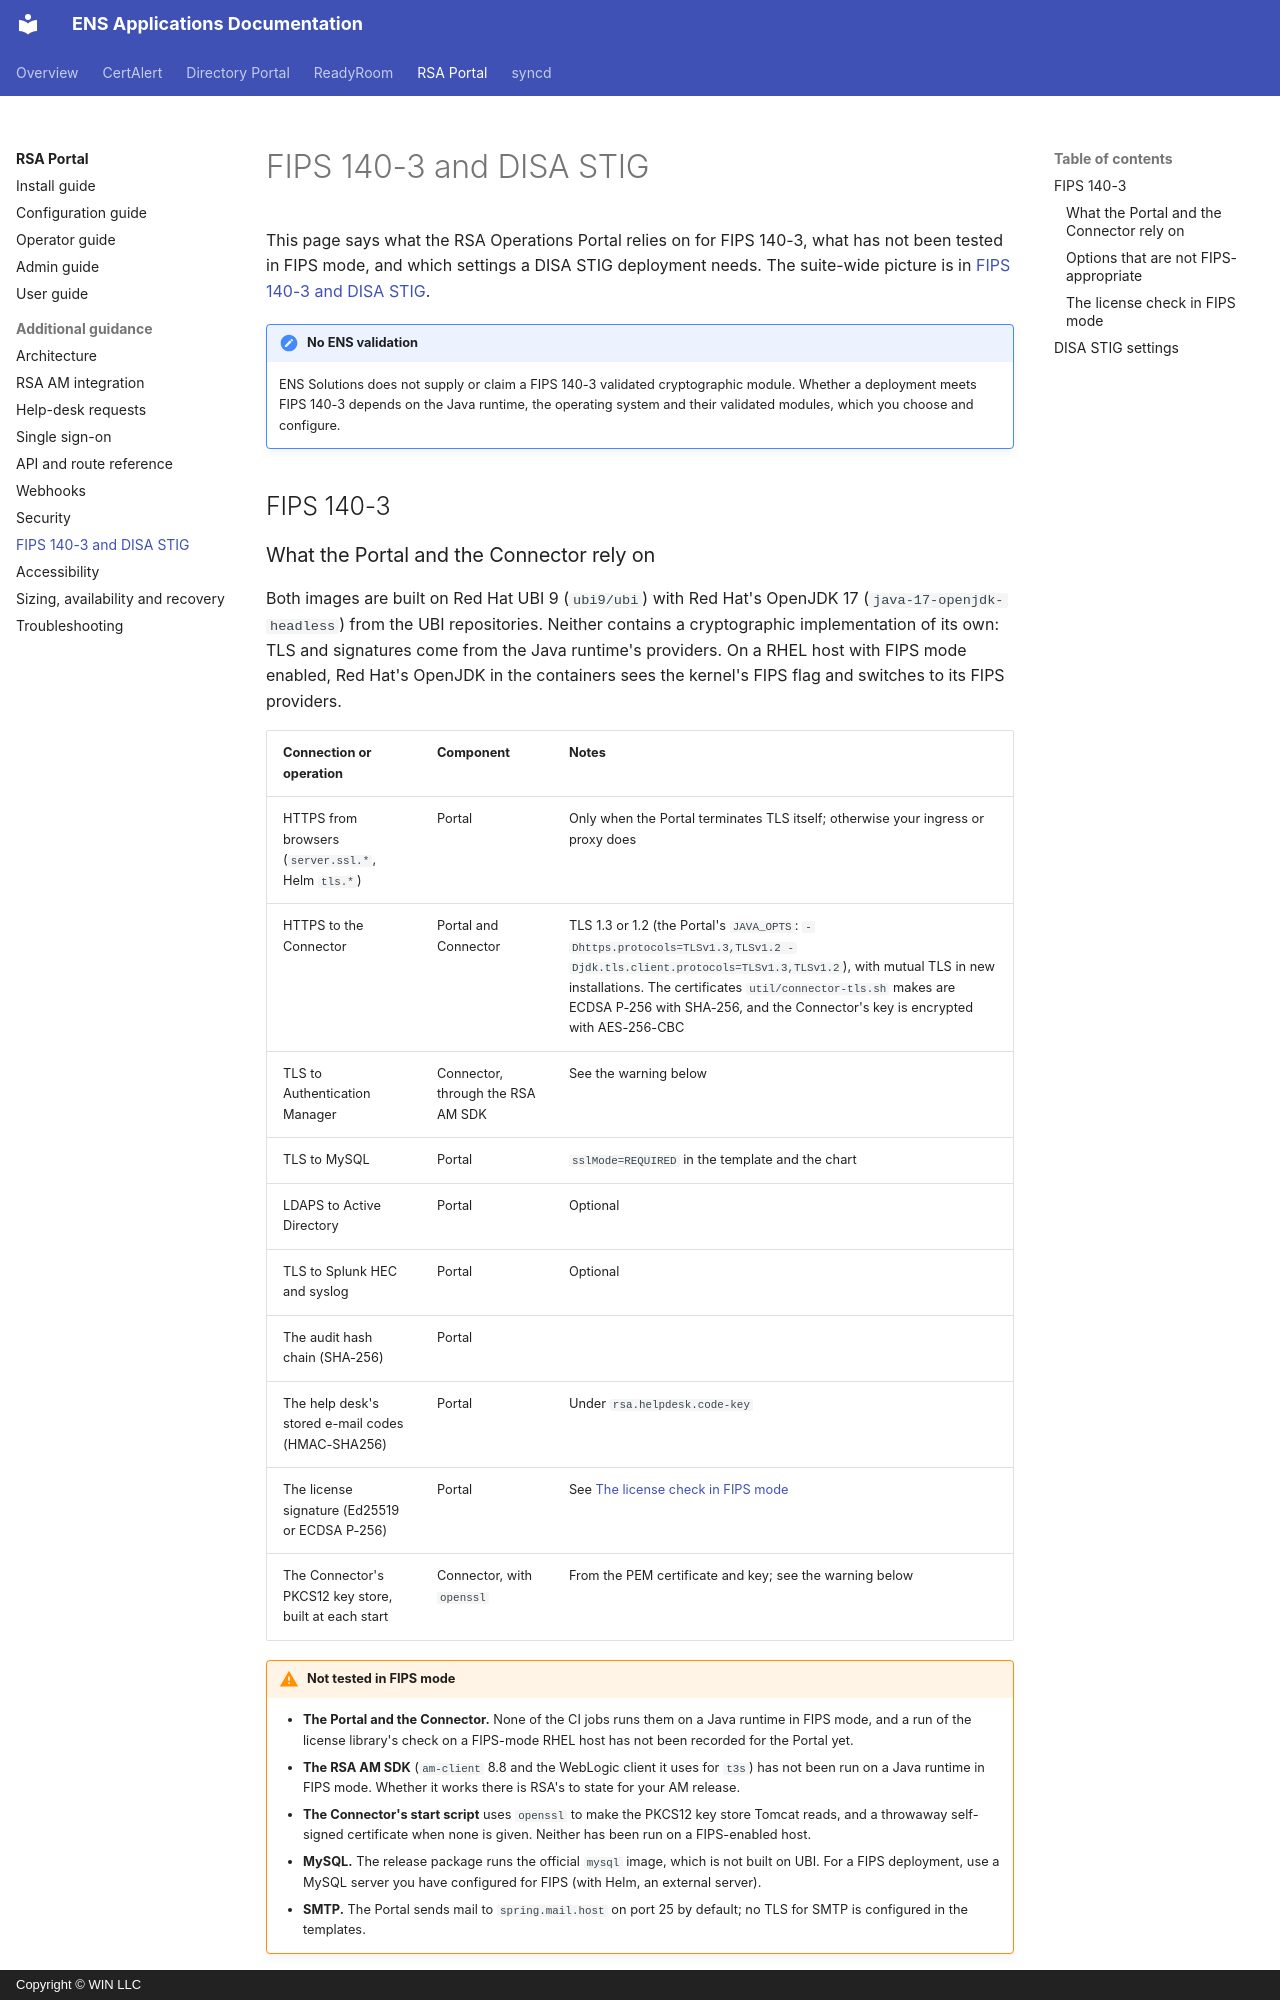

repository: winllc/ens-apps-documentation · page: rsa-operations-portal/fips-and-stig/index.html · generator: mkdocs · copyright: Copyright © WIN LLC

# FIPS 140-3 and DISA STIG

This page says what the RSA Operations Portal relies on for FIPS 140-3, what has not been tested in
FIPS mode, and which settings a DISA STIG deployment needs. The suite-wide picture is in
[FIPS 140-3 and DISA STIG](../fips-and-stig.md).

!!! note "No ENS validation"
    ENS Solutions does not supply or claim a FIPS 140-3 validated cryptographic module. Whether a
    deployment meets FIPS 140-3 depends on the Java runtime, the operating system and their
    validated modules, which you choose and configure.

## FIPS 140-3

### What the Portal and the Connector rely on

Both images are built on Red Hat UBI 9 (`ubi9/ubi`) with Red Hat's OpenJDK 17
(`java-17-openjdk-headless`) from the UBI repositories. Neither contains a cryptographic
implementation of its own: TLS and signatures come from the Java runtime's providers. On a RHEL
host with FIPS mode enabled, Red Hat's OpenJDK in the containers sees the kernel's FIPS flag and
switches to its FIPS providers.

| Connection or operation | Component | Notes |
|---|---|---|
| HTTPS from browsers (`server.ssl.*`, Helm `tls.*`) | Portal | Only when the Portal terminates TLS itself; otherwise your ingress or proxy does |
| HTTPS to the Connector | Portal and Connector | TLS 1.3 or 1.2 (the Portal's `JAVA_OPTS`: `-Dhttps.protocols=TLSv1.3,TLSv1.2 -Djdk.tls.client.protocols=TLSv1.3,TLSv1.2`), with mutual TLS in new installations. The certificates `util/connector-tls.sh` makes are ECDSA P-256 with SHA-256, and the Connector's key is encrypted with AES-256-CBC |
| TLS to Authentication Manager | Connector, through the RSA AM SDK | See the warning below |
| TLS to MySQL | Portal | `sslMode=REQUIRED` in the template and the chart |
| LDAPS to Active Directory | Portal | Optional |
| TLS to Splunk HEC and syslog | Portal | Optional |
| The audit hash chain (SHA-256) | Portal | |
| The help desk's stored e-mail codes (HMAC-SHA256) | Portal | Under `rsa.helpdesk.code-key` |
| The license signature (Ed25519 or ECDSA P-256) | Portal | See [The license check in FIPS mode](#the-license-check-in-fips-mode) |
| The Connector's PKCS12 key store, built at each start | Connector, with `openssl` | From the PEM certificate and key; see the warning below |

!!! warning "Not tested in FIPS mode"
    - **The Portal and the Connector.** None of the CI jobs runs them on a Java runtime in FIPS
      mode, and a run of the license library's check on a FIPS-mode RHEL host has not been recorded
      for the Portal yet.
    - **The RSA AM SDK** (`am-client` 8.8 and the WebLogic client it uses for `t3s`) has not been
      run on a Java runtime in FIPS mode. Whether it works there is RSA's to state for your AM
      release.
    - **The Connector's start script** uses `openssl` to make the PKCS12 key store Tomcat reads, and a
      throwaway self-signed certificate when none is given. Neither has been run on a FIPS-enabled
      host.
    - **MySQL.** The release package runs the official `mysql` image, which is not built on UBI.
      For a FIPS deployment, use a MySQL server you have configured for FIPS (with Helm, an external
      server).
    - **SMTP.** The Portal sends mail to `spring.mail.host` on port 25 by default; no TLS for SMTP is
      configured in the templates.
